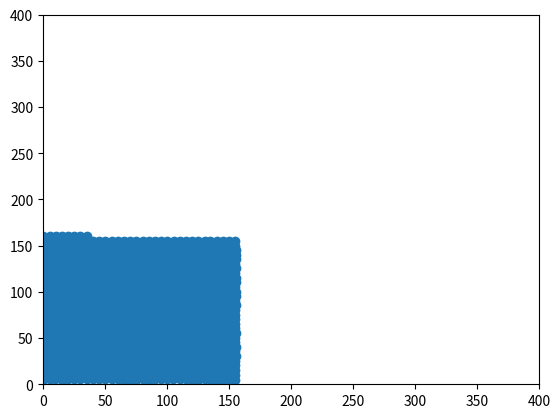

Reproduce this figure in Python. (Note: this script raises an exception after producing the figure.)
# -*- coding: utf-8 -*-
"""
Created on Mon Dec 28 15:50:05 2020

@author: Alienware
"""

import numpy as np
import matplotlib.pyplot as plt
from mpl_toolkits.mplot3d import Axes3D  # noqa: F401 unused import
import scipy as sp
import matplotlib.animation as animation




"""
Implementation of Smooth Particule Hydrodynamics followinf Mueller's paper.
https://matthias-research.github.io/pages/publications/sca03.pdf

Surface Tension isn't implemented, explaining unrealistic feature.

inspiration for spatial hash
https://www.gamedev.net/tutorials/_/technical/game-programming/spatial-hashing-r2697/

"""
class Hash:
    
    def __init__(self, cellsize): # taille des cellules, largeur hauteur totale
        self.cellsize = cellsize

        
        # creation cell, a dictionnary
        self.cell = {}

        """"
        dictionnary type
        key, value 
        one value per key but multiple key per value possible
        to have multiple value for one key, use list or set
        Lists are slightly faster than sets when you just want to iterate over the values.
        Sets, however, are significantly faster than lists if you want to check if an item is contained within it. 
        They can only contain unique items though
                
        best:
            dictionnary where
            key = cell
            value = set of particule (faster as we will jsut look up)
        """
        
    def coords_to_index(self, coords):    # conversion coordonnate => index
        return (coords[0] // self.cellsize, coords[1] // self.cellsize) # // : return the biggest integer dividend
    
        
    def add(self,coords,particule_id):
        """
        To add particule
        
        The setdefault(key,value) method returns the value of the item with the specified key.

        If the key does not exist, insert the key, with the specified value
        
        if not default, you should specify the type of the value, here a set
        """
        self.cell.setdefault(self.coords_to_index(coords), set()).add(particule_id)
        
    def remove(self,coords, particule_id):
        "discard dosent raise error if value is not present"
        self.cell[self.coords_to_index(coords)].discard(particule_id)
        
    def move(self, old_coords, new_coords, particule_id):
        """
        To move
            check in new_coords is in the cell
            if not => add, and remove in old_coords
            else => nothing to do
        """        
        self.remove(old_coords, particule_id)            
        self.add(new_coords, particule_id)
        
        
    def neighbours(self, coords):
        idx = self.coords_to_index(coords)        
        cell_N = None
        cell_S = None
        cell_E = None
        cell_W = None        
        cell_NE = None
        cell_NW = None
        cell_SE = None
        cell_SW = None
        if (idx[0], idx[1]+1) in self.cell: cell_N = (idx[0], idx[1]+1)
        if (idx[0], idx[1]-1) in self.cell: cell_S = (idx[0], idx[1]-1)
        if (idx[0]+1, idx[1]) in self.cell: cell_E = (idx[0]+1, idx[1])
        if (idx[0]-1, idx[1]) in self.cell: cell_W = (idx[0]-1, idx[1])
       
        if (idx[0]+1, idx[1]+1) in self.cell: cell_NE = (idx[0]+1, idx[1]+1)
        if (idx[0]-1, idx[1]+1) in self.cell: cell_NW = (idx[0]-1, idx[1]+1)
        if (idx[0]+1, idx[1]-1) in self.cell: cell_SE = (idx[0]+1, idx[1]-1)
        if (idx[0]-1, idx[1]-1) in self.cell: cell_SW = (idx[0]-1, idx[1]-1)

        return [value for cel in (idx, cell_N, cell_S, cell_E, cell_W, cell_NE, cell_NW, cell_SE, cell_SW) if cel!=None for value in self.cell.get(cel) ]
    

# set the base params
n = 1000 # nb particule
width = 400
height = 400
edge = 5
xlim = [edge, width - edge]
ylim = [edge, height - edge]

h=5

"Kernel definition"

reg_poly6 = 4/(np.pi*h**8)
reg_spiky = -30/(np.pi*h**5) # for grad kernel
reg_visc = 20/(3*np.pi*h**5) #for laplacian

xyz= []
sphash = Hash(h)

# set-up a dam-break scenario
i = 0
dam_ylim = (ylim[0], ylim[1]-1 )
dam_xlim = (int((xlim[1] - xlim[0]) * 0.0001), int((xlim[1] - xlim[0]) * 0.4))

for y in range(*dam_ylim, h):
    for x in range(*dam_xlim, h):
        if i < n:
            xyz.append( [x + np.random.uniform(0, h * 0.1), y + np.random.uniform(0, h * 0.1)])
        i += 1
        
    pass

xyz = np.asarray(xyz)

for ii in range(xyz.shape[0]):
    sphash.add(xyz[ii],ii)


n_part=xyz.shape[0]

fig, ax1 = plt.subplots()
im = ax1.scatter(xyz[:,0],xyz[:,1])

xmin,xmax = xlim[0], xlim[1] #0,2*width
ymin, ymax = ylim[0], ylim[1] #0,2*height

ax1.set_xlim([xmin-h,xmax+h])
ax1.set_ylim([ymin-h,ymax+h])

plt.show()

m = np.ones(n_part)*5

rho=np.zeros(n_part) # density
press=np.zeros(n_part) # pressure
vel=np.zeros([n_part,2]) # velocity

g = -.1 #gravity
k = 5 # constante gaz
rho0 = 1
mu = 10 # viscosity
dt = 0.01   
damp = -0.5
f_grav =  [0, g]

def update(tt,xyz, vel, rho, press):

    for ii in range(n_part):
        rho[ii] = 0
        for jj in sphash.neighbours(xyz[ii]):
            r = xyz[jj,:] - xyz[ii,:]
            r_2 = r.dot(r)

            if r_2 <= h**2:
                rho[ii] += reg_poly6 * (h**2 - r_2) ** 3

        press[ii] = k * (rho[ii] - rho0)

    f_press=np.zeros([n_part,2])
    f_visc=np.zeros([n_part,2])

    for ii in range(n_part):    #for ii in range(n_part):
        for jj in sphash.neighbours(xyz[ii]):            
            if ii==jj: continue
            
            r = xyz[jj] - xyz[ii]            
            rn = np.linalg.norm(r)
            
            if 0 < rn < h:
                f_press[ii,:] += - r/rn * m[jj]**2 * (press[ii] + press[jj]) / (2*rho[jj]) * reg_spiky * (h-rn)**2
                f_visc[ii,:] += mu * m[jj] * (vel[jj]-vel[ii]) / rho[jj] * reg_visc * (h-rn)

    "Euler integration"         
    acc = (f_press + f_visc + f_grav) / rho[:,np.newaxis]   
    vel += acc*dt   
    xyz += vel*dt
    
            
    jnk = np.argwhere((xyz[:,0]<xmin))# => u=-u
    if jnk.size !=0:
        vel[jnk,0] = damp*vel[jnk,0]
        xyz[jnk,0] = xmin

    jnk = np.argwhere((xyz[:,0]>xmax))# => u=-u
    if jnk.size !=0:
        vel[jnk,0] = damp*vel[jnk,0]
        xyz[jnk,0] = xmax
        
    jnk = np.where((xyz[:,1]<ymin) ) #=> v=-v   
    if jnk!=0:
        vel[jnk,1] = damp*vel[jnk,1]
        xyz[jnk,1] = ymin  
        
    jnk = np.where((xyz[:,1]>ymax) ) #=> v=-v   
    if jnk!=0:
        vel[jnk,1] = damp*vel[jnk,1]
        xyz[jnk,1] = ymax
        
        
    im.set_offsets(xyz)
    ax1.set_title(tt)

    "update spatial through recomputing it"           
    sphash.cell.clear()
    for ii in range(n_part):
            sphash.add(xyz[ii],ii)
                
    if tt%100 == 0:
        print(tt)

    return im,xyz,vel,rho,press

ani = animation.FuncAnimation(fig, update,5000,fargs=(xyz, vel, rho, press))

writer = animation.writers['ffmpeg'](fps=120)
ani.save('demo_sph.mp4',writer=writer)